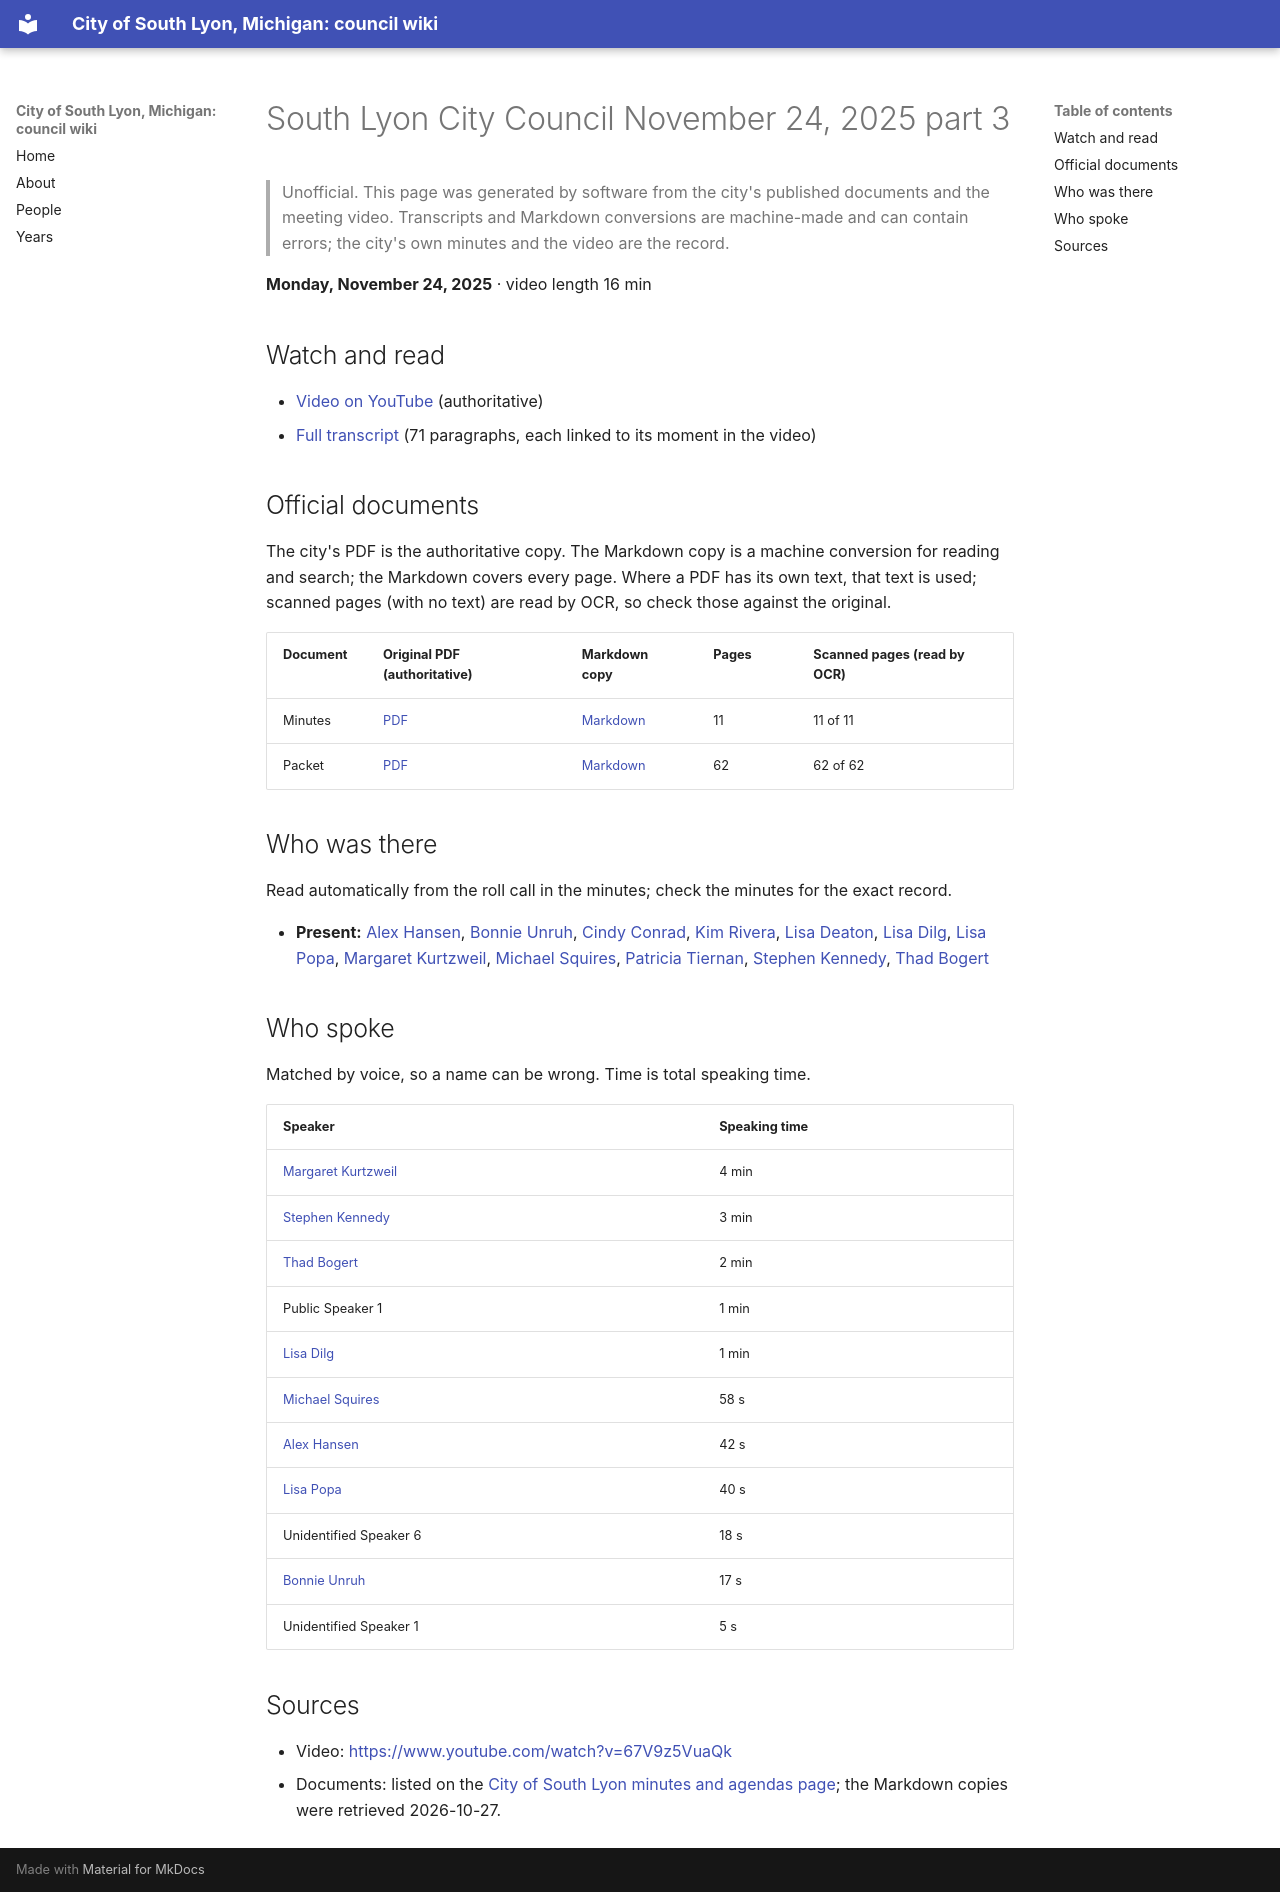

repository: RyanMathewson/city-of-south-lyon-mi-council-wiki · page: meetings/2025/2025-11-24-3/index.html · generator: mkdocs

---
title: "South Lyon City Council November 24, 2025 part 3"
meeting_date: "2025-11-24"
video_url: "https://www.youtube.com/watch?v=67V9z5VuaQk"
source_listing: "https://www.southlyonmi.org/government/city_council/city_council_minutes_and_agendas.php"
---


# South Lyon City Council November 24, 2025 part 3

> Unofficial. This page was generated by software from the city's published documents and the meeting video. Transcripts and Markdown conversions are machine-made and can contain errors; the city's own minutes and the video are the record.

**Monday, November 24, 2025** · video length 16 min

## Watch and read

- [Video on YouTube](https://www.youtube.com/watch?v=67V9z5VuaQk) (authoritative)
- [Full transcript](../../transcripts/2025/2025-11-24-3.md) (71 paragraphs, each linked to its moment in the video)

## Official documents

The city's PDF is the authoritative copy. The Markdown copy is a machine conversion for reading and search; the Markdown covers every page. Where a PDF has its own text, that text is used; scanned pages (with no text) are read by OCR, so check those against the original.

| Document | Original PDF (authoritative) | Markdown copy | Pages | Scanned pages (read by OCR) |
|---|---|---|---|---|
| Minutes | [PDF](https://www.southlyonmi.org/11-24-25%20CM%20apporoved.pdf?t=202608261407340) | [Markdown](../../documents/2025/2025-11-24/minutes.md) | 11 | 11 of 11 |
| Packet | [PDF](https://www.southlyonmi.org/11-24-25%20Online%20Only.pdf?t=202511201334420) | [Markdown](../../documents/2025/2025-11-24/packet.md) | 62 | 62 of 62 |

## Who was there

Read automatically from the roll call in the minutes; check the minutes for the exact record.

- **Present:** [Alex Hansen](../../people/alex-hansen.md), [Bonnie Unruh](../../people/bonnie-unruh.md), [Cindy Conrad](../../people/cindy-conrad.md), [Kim Rivera](../../people/kim-rivera.md), [Lisa Deaton](../../people/lisa-deaton.md), [Lisa Dilg](../../people/lisa-dilg.md), [Lisa Popa](../../people/lisa-popa.md), [Margaret Kurtzweil](../../people/margaret-kurtzweil.md), [Michael Squires](../../people/michael-squires.md), [Patricia Tiernan](../../people/patricia-tiernan.md), [Stephen Kennedy](../../people/stephen-kennedy.md), [Thad Bogert](../../people/thad-bogert.md)

## Who spoke

Matched by voice, so a name can be wrong. Time is total speaking time.

| Speaker | Speaking time |
|---|---|
| [Margaret Kurtzweil](../../people/margaret-kurtzweil.md) | 4 min |
| [Stephen Kennedy](../../people/stephen-kennedy.md) | 3 min |
| [Thad Bogert](../../people/thad-bogert.md) | 2 min |
| Public Speaker 1 | 1 min |
| [Lisa Dilg](../../people/lisa-dilg.md) | 1 min |
| [Michael Squires](../../people/michael-squires.md) | 58 s |
| [Alex Hansen](../../people/alex-hansen.md) | 42 s |
| [Lisa Popa](../../people/lisa-popa.md) | 40 s |
| Unidentified Speaker 6 | 18 s |
| [Bonnie Unruh](../../people/bonnie-unruh.md) | 17 s |
| Unidentified Speaker 1 | 5 s |

## Sources

- Video: [https://www.youtube.com/watch?v=67V9z5VuaQk](https://www.youtube.com/watch?v=67V9z5VuaQk)
- Documents: listed on the [City of South Lyon minutes and agendas page](https://www.southlyonmi.org/government/city_council/city_council_minutes_and_agendas.php); the Markdown copies were retrieved 2026-10-27.
